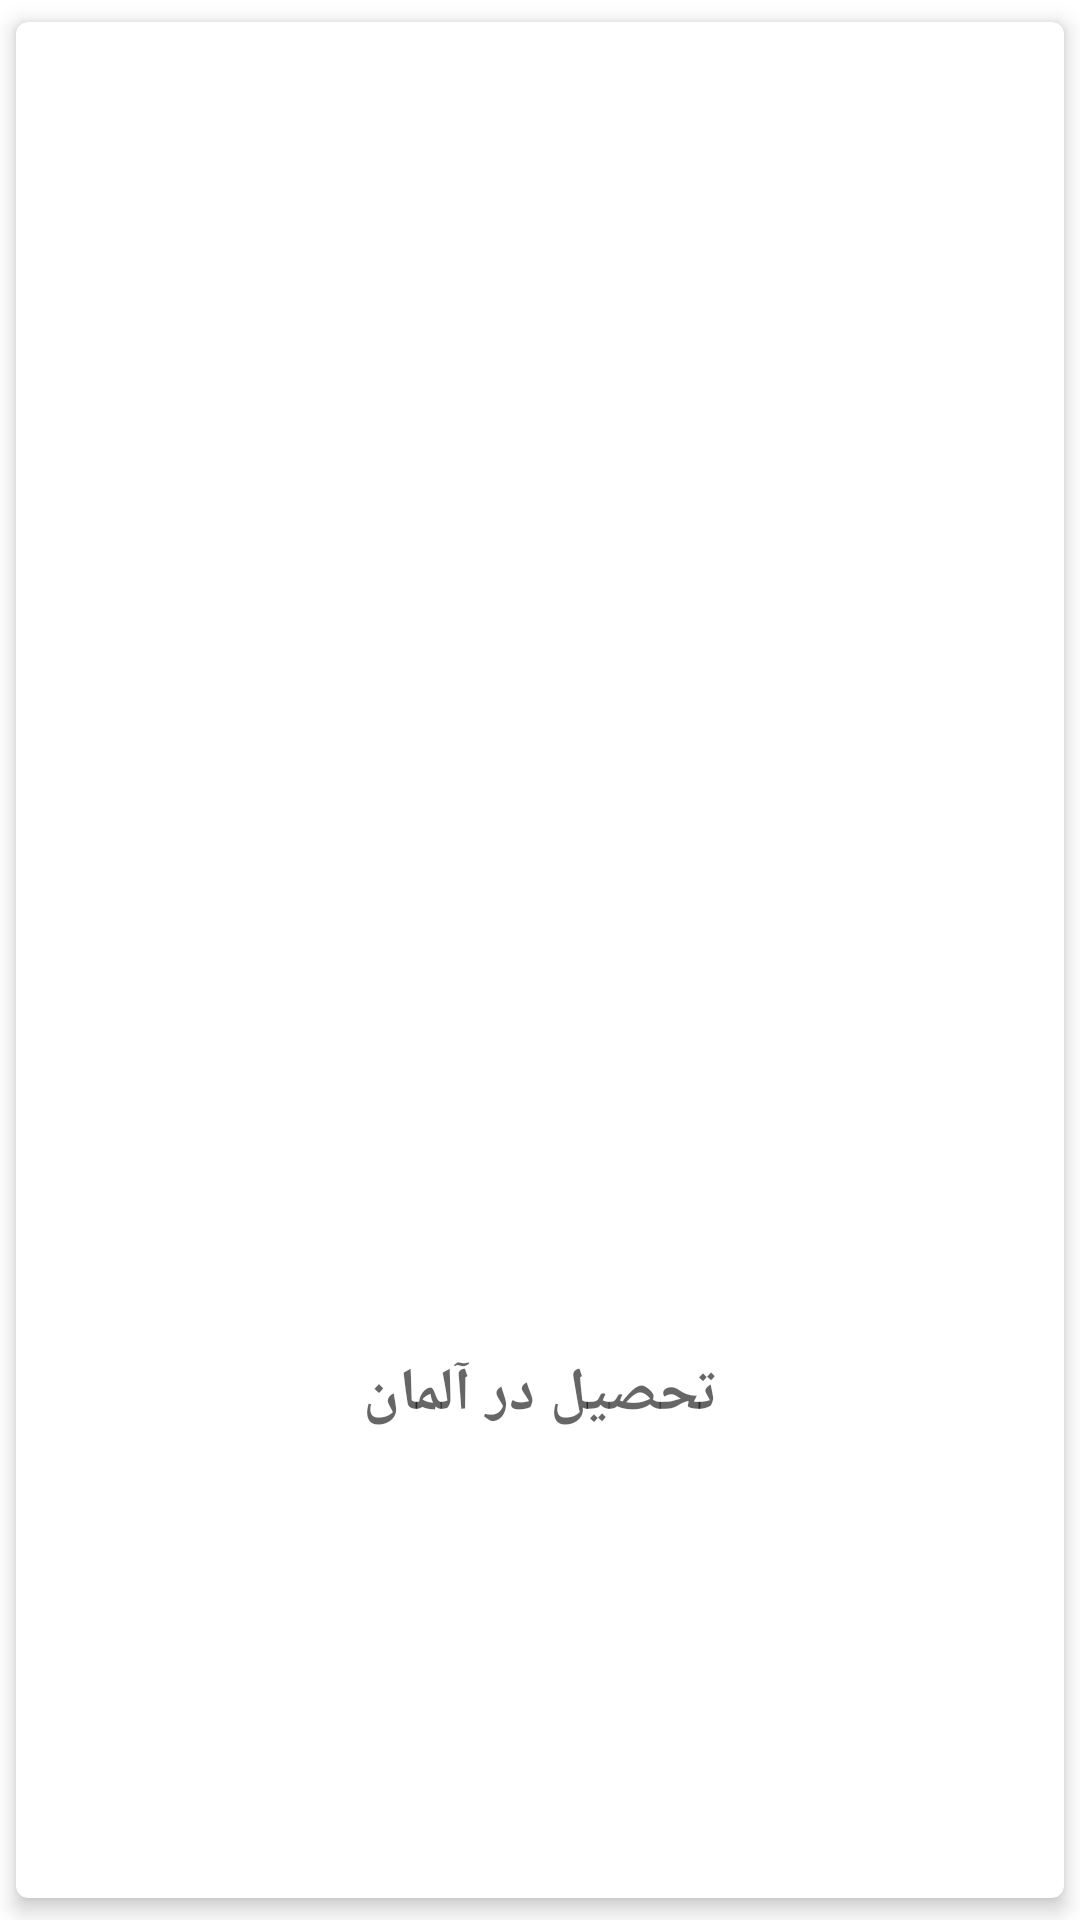

The Android layout XML behind this screen, and the referenced resources:
<!-- AndroidManifest.xml: application theme Theme.Dictionary -->
<!-- res/layout/article_list.xml -->
<?xml version="1.0" encoding="utf-8"?>
<com.google.android.material.card.MaterialCardView xmlns:android="http://schemas.android.com/apk/res/android"
    xmlns:app="http://schemas.android.com/apk/res-auto"
    android:layout_width="match_parent"
    android:layout_height="wrap_content"
    android:layout_margin="8dp"
    android:clickable="true"
    android:focusable="true"
    app:cardCornerRadius="4dp"
    android:layout_gravity="center|fill_vertical"
    android:layout_marginTop="5dp"
    android:layout_marginBottom="8dp"
    app:cardUseCompatPadding="true"
    app:cardElevation="4dp">

    <androidx.constraintlayout.widget.ConstraintLayout
        android:layout_width="match_parent"
        android:layout_height="wrap_content"
        android:orientation="vertical"
        android:layout_gravity="center"
        android:padding="12dp">

        <ImageView
            android:id="@+id/ivMain"
            android:layout_width="300dp"
            android:layout_height="300dp"
            app:layout_constraintStart_toStartOf="parent"
            app:layout_constraintTop_toTopOf="parent"
            app:layout_constraintEnd_toEndOf="parent"
            android:layout_gravity="center"
            android:scaleType="fitXY" />


        <TextView
            android:id="@+id/tvTitle"
            style="@style/FontStyle"
            android:layout_width="match_parent"
            android:layout_height="wrap_content"
            android:layout_marginTop="16dp"
            android:layout_marginBottom="8dp"
            android:gravity="center"
            android:hint="@string/education"
            android:textColor="@color/black"
            android:textSize="20sp"
            android:textStyle="bold"
            app:layout_constraintTop_toBottomOf="@id/ivMain"
            app:layout_constraintStart_toStartOf="parent"
            app:layout_constraintEnd_toEndOf="parent"/>

        <TextView
            android:id="@+id/tvArticle"
            style="@style/FontStyle"
            android:layout_width="wrap_content"
            android:layout_height="wrap_content"
            android:layout_marginTop="6dp"
            app:layout_constraintTop_toBottomOf="@id/tvTitle"
            app:layout_constraintBottom_toBottomOf="parent"
            app:layout_constraintStart_toStartOf="parent"
            app:layout_constraintEnd_toEndOf="parent"
            android:gravity="center"
            android:layout_gravity="center"
            android:justificationMode="inter_word"
            android:lineSpacingExtra="5dp"
            android:textColor="@color/black"
            android:textSize="15sp" />


    </androidx.constraintlayout.widget.ConstraintLayout>

</com.google.android.material.card.MaterialCardView>
<!-- resources referenced by this layout -->
<resources>
  <color name="black">#FF000000</color>
  <string name="education">تحصیل در آلمان</string>
  <style name="FontStyle" parent="TextAppearance.AppCompat">
          <item name="fontFamily">@font/iransans_medium</item>
  
      </style>
  <style name="Theme.Dictionary" parent="Theme.MaterialComponents.DayNight.NoActionBar">
          
          <item name="colorPrimary">@color/white</item>
          <item name="colorPrimaryVariant">@color/black</item>
          <item name="colorOnPrimary">@color/white</item>
          
          <item name="colorSecondary">@color/teal_200</item>
          <item name="colorSecondaryVariant">@color/teal_700</item>
          <item name="colorOnSecondary">@color/black</item>
          
          <item name="android:statusBarColor">?attr/colorPrimaryVariant</item>
          
      </style>
  <color name="white">#FFFFFFFF</color>
  <color name="teal_200">#FF03DAC5</color>
  <color name="teal_700">#FF018786</color>
</resources>
